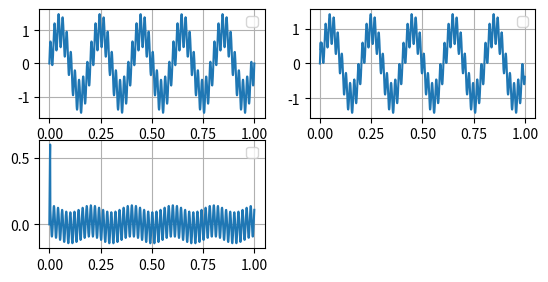

Here is the Python script that generated this plot:
import numpy as np
import matplotlib.pyplot as plt

def six_point_averaging(signal):
    output = np.zeros(len(signal))
    
    for n in range (len(signal)):
        if n<5:
            output[n] = signal[n]
        else:
            output[n] = (signal[n]+signal[n-1]+signal[n-2]+signal[n-3]+signal[n-4]+signal[n-5])/6.0
            
    return output

def six_point_differencing(signal):
    output = np.zeros(len(signal))
    
    for n in range (len(signal)):
        if n<5:
            output[n] = signal[n]
        else:
            output[n] = (signal[n] - signal[n-5])/6.0
            
    return output

t = np.linspace(0,1,1000)
signal = np.sin(2*np.pi*5*t) + 0.5* np.sin(2*np.pi*50*t)

Averaging = six_point_averaging(signal)
Differencing = six_point_differencing(signal)

plt.subplot(3,2,1)
plt.plot(t, signal)
plt.grid()
plt.legend()

plt.subplot(3,2,2)
plt.plot(t, Averaging)
plt.grid()
plt.legend()

plt.subplot(3,2,3)
plt.plot(t, Differencing)
plt.grid()
plt.legend()
plt.show()